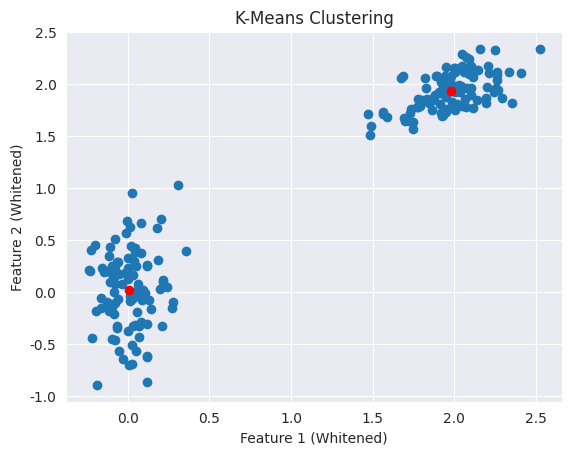

This figure's Python source:
# This code is demonstrates K-Means Clustering

# Import NumPy library for numerical operations and random data generation
import numpy as np

# Import K-Means clustering and whitening (feature scaling) functions
from scipy.cluster.vq import kmeans, whiten

# Import Matplotlib for plotting graphs
import matplotlib.pyplot as plt

# Import Seaborn for better plot styling
import seaborn as sns

# Set plot background style
sns.set_style("darkgrid")

# -----------------------------
# STEP 1: Generate Sample Data
# -----------------------------

# Number of points to generate in each cluster
pts = 100

# Create first cluster centered around (0, 0)
# Mean = [0, 0]
# Covariance matrix controls spread and shape of cluster
a = np.random.multivariate_normal(
    [0, 0],          # Center of cluster A
    [[4, 1],         # Covariance matrix
     [1, 4]],
    size=pts         # Generate 100 points
)

# Create second cluster centered around (30, 10)
b = np.random.multivariate_normal(
    [30, 10],        # Center of cluster B
    [[10, 2],        # Covariance matrix
     [2, 1]],
    size=pts         # Generate 100 points
)

# Combine both clusters into a single dataset
# Final shape becomes (200, 2)
features = np.concatenate((a, b))


# -------------------------------------
# STEP 2: Standardize Data (Whitening)
# -------------------------------------

# Scale each feature by its standard deviation
# This prevents one feature from dominating distance calculations
whitened = whiten(features)


# --------------------------------
# STEP 3: Perform K-Means
# --------------------------------

# Find 2 clusters in the dataset
# codebook = cluster centers
# distortion = clustering error measure
codebook, distortion = kmeans(whitened, 2)


# --------------------------------
# STEP 4: Visualize Results
# --------------------------------

# Plot all data points
plt.scatter(
    whitened[:, 0],   # X coordinates (all rows, first column)
    whitened[:, 1]    # Y coordinates (all rows, second column)
)

# Plot cluster centers in red
plt.scatter(
    codebook[:, 0],   # X coordinates of cluster centers
    codebook[:, 1],   # Y coordinates of cluster centers
    c='r'             # Red color
)

# Add title to graph
plt.title("K-Means Clustering")

# Label X and Y axes
plt.xlabel("Feature 1 (Whitened)")
plt.ylabel("Feature 2 (Whitened)")

# Display the graph
plt.show()

#   What this program do :- 
#   Creates two groups of random points.
#   Combines them into one dataset.
#   Normalizes (whitens) the data.
#   Uses K-Means to find 2 clusters automatically.
#   Displays the points and marks the cluster centers in red 


# ============================================================
# K-MEANS CLUSTERING REVISION NOTES
# ============================================================

# K-Means is an UNSUPERVISED MACHINE LEARNING algorithm.
# Unsupervised means there are no labels (output classes).

# Goal:
# Divide data into K groups (clusters) such that
# points inside a cluster are similar and
# points in different clusters are dissimilar.

# Distance Metric:
# K-Means uses Euclidean Distance by default.

# Euclidean Distance Formula:
# d = √((x2-x1)^2 + (y2-y1)^2)

# K = Number of clusters to find
# In this code:
# kmeans(whitened, 2)
# means find 2 clusters.

# ------------------------------------------------------------
# K-Means Working Steps
# ------------------------------------------------------------
# 1. Select K initial centroids.
# 2. Assign each point to nearest centroid.
# 3. Recalculate centroid positions.
# 4. Repeat until centroids stop moving.
# 5. Final centroids represent cluster centers.

# ------------------------------------------------------------
# Why Whitening?
# ------------------------------------------------------------
# Features with larger values dominate distance calculations.
#
# Example:
# Age = 25
# Salary = 500000
#
# Salary would dominate Euclidean distance.
#
# Whitening scales each feature using standard deviation
# so all features contribute more equally.

# ------------------------------------------------------------
# Codebook Meaning
# ------------------------------------------------------------
# codebook contains cluster centers (centroids).
#
# Shape:
# (number_of_clusters, number_of_features)
#
# In this example:
# (2, 2)
#
# 2 clusters
# 2 features (x and y)

# ------------------------------------------------------------
# Distortion Meaning
# ------------------------------------------------------------
# distortion measures clustering error.
#
# Lower distortion = better clustering.
#
# It is the average distance of points
# from their assigned cluster centroid.

# ------------------------------------------------------------
# Dataset Shape
# ------------------------------------------------------------
# Cluster A = (100,2)
# Cluster B = (100,2)
#
# Combined dataset:
# features.shape = (200,2)

# ------------------------------------------------------------
# Covariance Matrix Meaning
# ------------------------------------------------------------
# [[4,1],
#  [1,4]]
#
# Diagonal values:
# Variance of each feature.
#
# Off-diagonal values:
# Correlation between features.

# ------------------------------------------------------------
# Important Limitation of K-Means
# ------------------------------------------------------------
# 1. Need to choose K beforehand.
# 2. Sensitive to outliers.
# 3. Assumes clusters are roughly spherical.
# 4. Different random initialization
#    can produce different results.

# ------------------------------------------------------------
# Common Interview Question
# ------------------------------------------------------------
# Difference between Classification and Clustering?
#
# Classification:
#   Supervised Learning
#   Labels available
#
# Clustering:
#   Unsupervised Learning
#   Labels not available

# ------------------------------------------------------------
# Common Interview Question
# ------------------------------------------------------------
# How to choose K?
#
# 1. Elbow Method
# 2. Silhouette Score
#
# These methods help determine
# the optimal number of clusters.

# ------------------------------------------------------------
# Important SciPy Functions Used
# ------------------------------------------------------------
# np.random.multivariate_normal()
#     Generates correlated random data.
#
# np.concatenate()
#     Combines arrays.
#
# whiten()
#     Standardizes features.
#
# kmeans()
#     Performs K-Means clustering.
#
# plt.scatter()
#     Creates scatter plot.

# ------------------------------------------------------------
# Output Interpretation
# ------------------------------------------------------------
# Blue points  -> Dataset samples
# Red points   -> Cluster centroids
#
# Centroids represent the center
# of each discovered cluster.

# ============================================================
# ONE-LINE EXAM ANSWER
# ============================================================
# This program generates two random datasets,
# standardizes them using whitening,
# applies K-Means clustering to identify two clusters,
# and visualizes the data along with cluster centroids.
